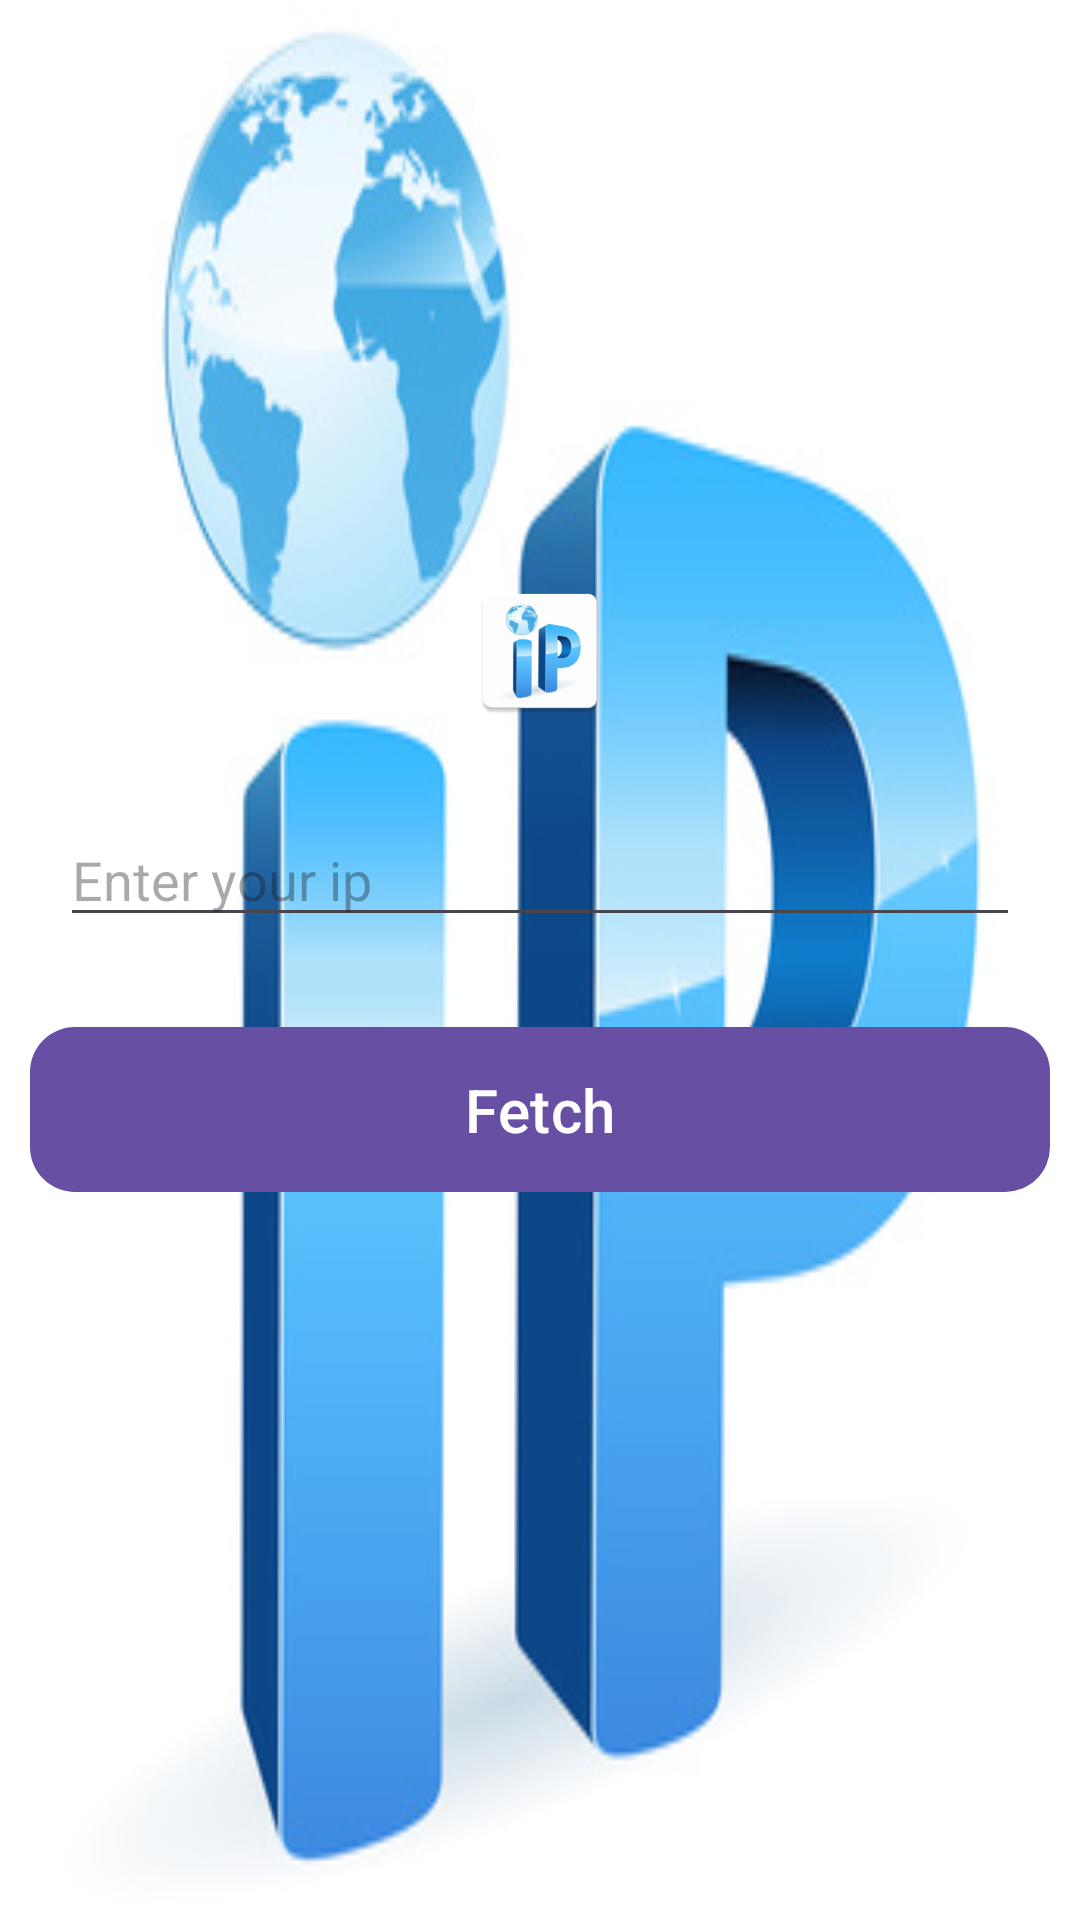

Here is an Android app screen rendered from its layout file. Give the layout XML and the strings, colors and styles it references.
<!-- AndroidManifest.xml: activity theme splashScreenTheme -->
<!-- res/layout/activity_main.xml -->
<?xml version="1.0" encoding="utf-8"?>
<RelativeLayout xmlns:android="http://schemas.android.com/apk/res/android"
    xmlns:app="http://schemas.android.com/apk/res-auto"
    xmlns:tools="http://schemas.android.com/tools"
    android:layout_width="match_parent"
    android:layout_height="match_parent"
    tools:context=".MainActivity"
    android:gravity="center">

    <ImageView
        android:id="@+id/logo_img"
        android:layout_width="match_parent"
        android:layout_height="wrap_content"
        android:src="@mipmap/ic_launcher"
        android:layout_marginTop="-40sp"
        android:layout_marginBottom="10sp"
        />

    <com.google.android.material.textfield.TextInputEditText
        android:id="@+id/ip_editText"
        android:layout_width="match_parent"
        android:layout_height="wrap_content"
        android:layout_below="@+id/logo_img"
        android:layout_margin="20sp"
        android:hint="Enter your ip"/>

    <Button
        android:id="@+id/fetch_btn"
        android:layout_width="match_parent"
        android:layout_height="wrap_content"
        android:text="Fetch"
        android:textAllCaps="false"
        android:textSize="20sp"
        android:padding="10dp"
        android:layout_margin="10dp"
        android:layout_below="@+id/ip_editText"
        android:layout_centerHorizontal="true"
        android:background="@drawable/button_shap"
        />

</RelativeLayout>
<!-- resources referenced by this layout -->
<resources>
  <!-- drawable button_shap (drawable) -->
  <?xml version="1.0" encoding="utf-8"?>
  <shape xmlns:android="http://schemas.android.com/apk/res/android"
      android:shape="rectangle">
      <solid android:color="@color/cardview_light_background"/>
      <corners
          android:radius="15dp"/>
      <gradient
          android:startColor="#FFC002"
          android:endColor="#EF0707"/>
  </shape>
  <!-- mipmap ic_launcher: png bitmap (mipmap-hdpi, 3710 bytes) -->
  <style name="splashScreenTheme" parent="@style/Theme.Material3.Light.NoActionBar">
          <item name="android:windowBackground">@drawable/ipinfo</item>
      </style>
  <!-- drawable ipinfo: jpg bitmap (drawable, 28953 bytes) -->
</resources>
